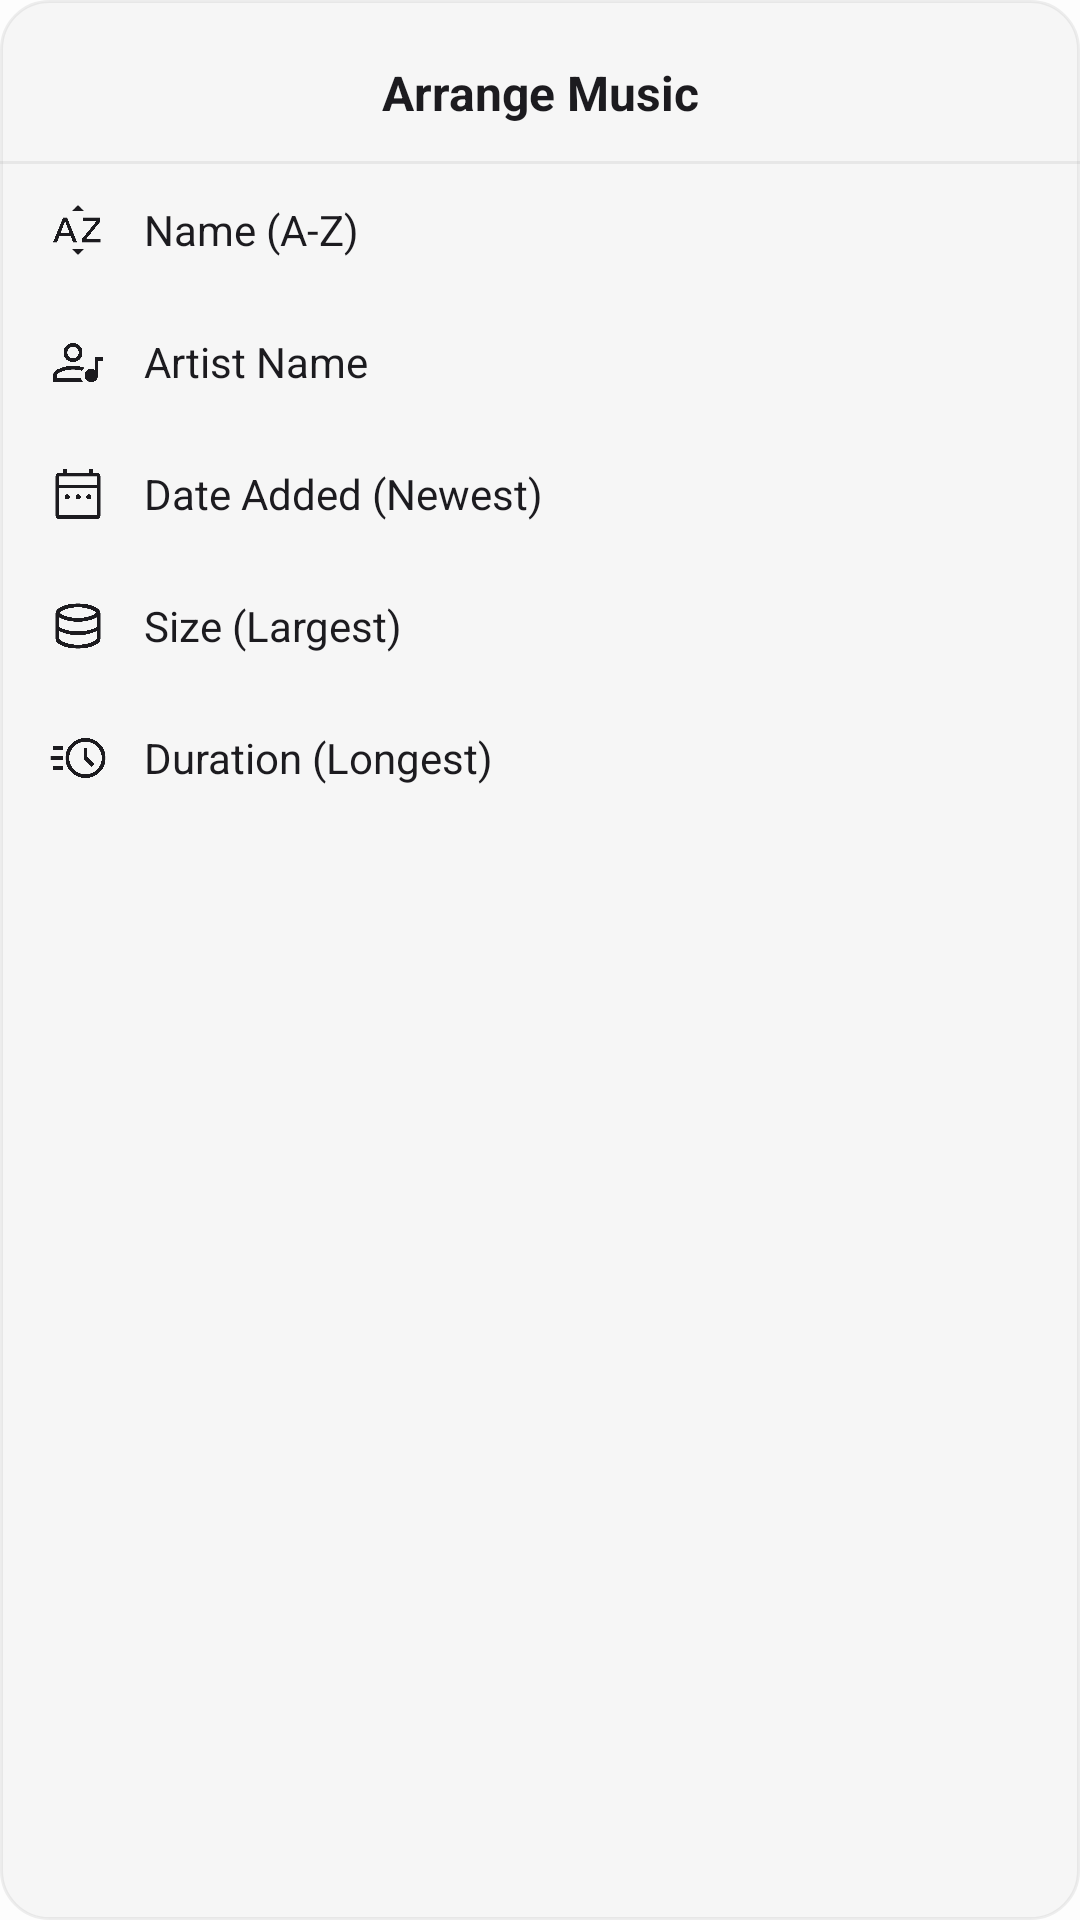

Reconstruct the res/layout file that produces this screen, plus the resources it refers to.
<!-- AndroidManifest.xml: application theme AppTheme -->
<!-- res/layout/dialog_sort.xml -->
<?xml version="1.0" encoding="utf-8"?>
<LinearLayout xmlns:android="http://schemas.android.com/apk/res/android"
    android:layout_width="280dp"
    android:layout_height="wrap_content"
    android:background="@drawable/bg_menu_popup"
    android:elevation="10dp"
    android:orientation="vertical"
    android:paddingVertical="8dp" >

    <TextView
        android:layout_width="match_parent"
        android:layout_height="wrap_content"
        android:gravity="center"
        android:padding="12dp"
        android:text="Arrange Music"
        android:textColor="@color/md_theme_onSurface"
        android:textSize="16sp"
        android:textStyle="bold" />

    <View
        android:layout_width="match_parent"
        android:layout_height="1dp"
        android:background="#20808080" />

    
    <LinearLayout
        android:id="@+id/sortName"
        android:layout_width="match_parent"
        android:layout_height="wrap_content"
        android:background="?android:attr/selectableItemBackground"
        android:clickable="true"
        android:gravity="center_vertical"
        android:orientation="horizontal"
        android:paddingHorizontal="16dp"
        android:paddingVertical="12dp" >

        <ImageView
            android:layout_width="20dp"
            android:layout_height="20dp"
            android:src="@drawable/ic_a2z" 
            android:tint="@color/md_theme_onSurface" />

        <TextView
            android:layout_width="wrap_content"
            android:layout_height="wrap_content"
            android:layout_marginLeft="12dp"
            android:text="Name (A-Z)"
            android:textColor="@color/md_theme_onSurface"
            android:textSize="14sp" />
    </LinearLayout>

    
    <LinearLayout
        android:id="@+id/sortArtist"
        android:layout_width="match_parent"
        android:layout_height="wrap_content"
        android:background="?android:attr/selectableItemBackground"
        android:clickable="true"
        android:gravity="center_vertical"
        android:orientation="horizontal"
        android:paddingHorizontal="16dp"
        android:paddingVertical="12dp" >

        <ImageView
            android:layout_width="20dp"
            android:layout_height="20dp"
            android:src="@drawable/ic_artist"
            android:tint="@color/md_theme_onSurface" />

        <TextView
            android:layout_width="wrap_content"
            android:layout_height="wrap_content"
            android:layout_marginLeft="12dp"
            android:text="Artist Name"
            android:textColor="@color/md_theme_onSurface"
            android:textSize="14sp" />
    </LinearLayout>

    
    <LinearLayout
        android:id="@+id/sortDate"
        android:layout_width="match_parent"
        android:layout_height="wrap_content"
        android:background="?android:attr/selectableItemBackground"
        android:clickable="true"
        android:gravity="center_vertical"
        android:orientation="horizontal"
        android:paddingHorizontal="16dp"
        android:paddingVertical="12dp" >

        <ImageView
            android:layout_width="20dp"
            android:layout_height="20dp"
            android:src="@drawable/ic_date"
            android:tint="@color/md_theme_onSurface" />

        <TextView
            android:layout_width="wrap_content"
            android:layout_height="wrap_content"
            android:layout_marginLeft="12dp"
            android:text="Date Added (Newest)"
            android:textColor="@color/md_theme_onSurface"
            android:textSize="14sp" />
    </LinearLayout>

    
    <LinearLayout
        android:id="@+id/sortSize"
        android:layout_width="match_parent"
        android:layout_height="wrap_content"
        android:background="?android:attr/selectableItemBackground"
        android:clickable="true"
        android:gravity="center_vertical"
        android:orientation="horizontal"
        android:paddingHorizontal="16dp"
        android:paddingVertical="12dp" >

        <ImageView
            android:layout_width="20dp"
            android:layout_height="20dp"
            android:src="@drawable/ic_storage" 
            android:tint="@color/md_theme_onSurface" />

        <TextView
            android:layout_width="wrap_content"
            android:layout_height="wrap_content"
            android:layout_marginLeft="12dp"
            android:text="Size (Largest)"
            android:textColor="@color/md_theme_onSurface"
            android:textSize="14sp" />
    </LinearLayout>

    
    <LinearLayout
        android:id="@+id/sortDuration"
        android:layout_width="match_parent"
        android:layout_height="wrap_content"
        android:background="?android:attr/selectableItemBackground"
        android:clickable="true"
        android:gravity="center_vertical"
        android:orientation="horizontal"
        android:paddingHorizontal="16dp"
        android:paddingVertical="12dp" >

        <ImageView
            android:layout_width="20dp"
            android:layout_height="20dp"
            android:src="@drawable/ic_time"
            android:tint="@color/md_theme_onSurface" />

        <TextView
            android:layout_width="wrap_content"
            android:layout_height="wrap_content"
            android:layout_marginLeft="12dp"
            android:text="Duration (Longest)"
            android:textColor="@color/md_theme_onSurface"
            android:textSize="14sp" />
    </LinearLayout>

</LinearLayout>
<!-- resources referenced by this layout -->
<resources>
  <color name="md_theme_onSurface">#1C1B1F</color>
  <!-- drawable bg_menu_popup (drawable) -->
  <?xml version="1.0" encoding="utf-8"?>
  <shape xmlns:android="http://schemas.android.com/apk/res/android">
      <solid android:color="@color/popup_bg"/> 
      <corners android:radius="16dp"/> 
      <stroke android:width="1dp" android:color="#20808080"/> 
  </shape>
  <!-- drawable ic_a2z: png bitmap (drawable, 21280 bytes) -->
  <!-- drawable ic_artist: png bitmap (drawable, 20874 bytes) -->
  <!-- drawable ic_date: png bitmap (drawable, 14260 bytes) -->
  <!-- drawable ic_storage: png bitmap (drawable, 25623 bytes) -->
  <!-- drawable ic_time: png bitmap (drawable, 23048 bytes) -->
  <style name="AppTheme" parent="android:Theme.DeviceDefault.Light.NoActionBar">
          
          <item name="android:windowBackground">@color/md_theme_background</item>
          
          
          <item name="android:textColor">@color/md_theme_onSurface</item>
          <item name="android:textColorPrimary">@color/md_theme_onSurface</item>
          <item name="android:textColorSecondary">@color/md_theme_onSurfaceVariant</item>
  
          
          
          <item name="android:statusBarColor">@color/md_theme_background</item>
          <item name="android:windowLightStatusBar">true</item> 
          
          
          <item name="android:navigationBarColor">@color/md_theme_background</item>
      </style>
  <color name="popup_bg">#E6F5F5F5</color>
  <color name="md_theme_background">#FDFDFD</color>
  <color name="md_theme_onSurfaceVariant">#49454F</color>
</resources>
